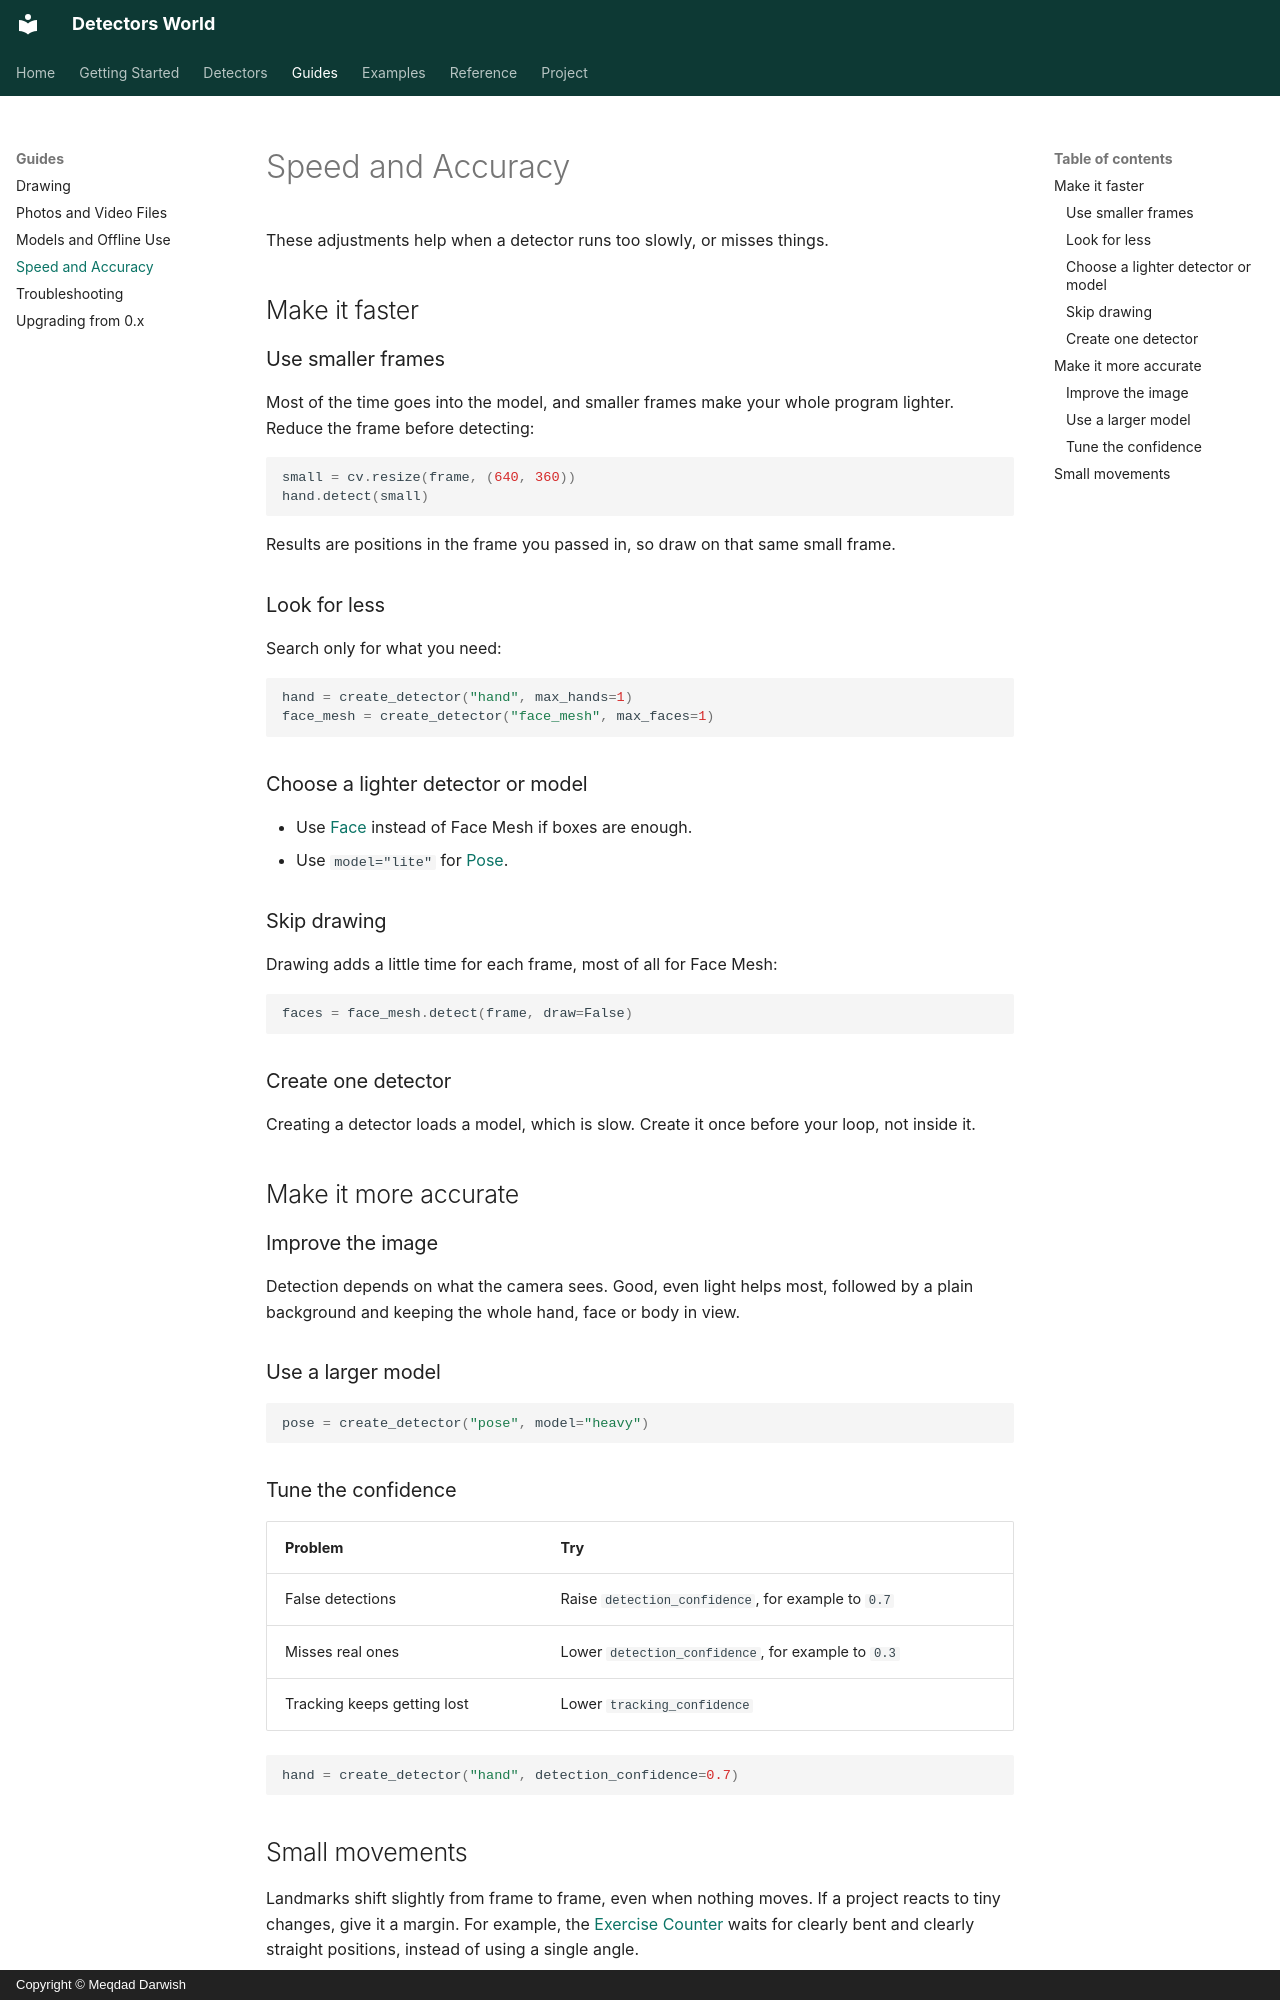

repository: MeqdadDev/detectors-world · page: guides/performance/index.html · generator: mkdocs · copyright: Copyright © Meqdad Darwish

# Speed and Accuracy

These adjustments help when a detector runs too slowly, or misses things.

## Make it faster

### Use smaller frames

Most of the time goes into the model, and smaller frames make your whole program lighter. Reduce the frame before detecting:

```python
small = cv.resize(frame, (640, 360))
hand.detect(small)
```

Results are positions in the frame you passed in, so draw on that same small frame.

### Look for less

Search only for what you need:

```python
hand = create_detector("hand", max_hands=1)
face_mesh = create_detector("face_mesh", max_faces=1)
```

### Choose a lighter detector or model

- Use [Face](../detectors/face.md) instead of Face Mesh if boxes are enough.
- Use `model="lite"` for [Pose](../detectors/pose.md#choosing-a-model).

### Skip drawing

Drawing adds a little time for each frame, most of all for Face Mesh:

```python
faces = face_mesh.detect(frame, draw=False)
```

### Create one detector

Creating a detector loads a model, which is slow. Create it once before your loop, not inside it.

## Make it more accurate

### Improve the image

Detection depends on what the camera sees. Good, even light helps most, followed by a plain background and keeping the whole hand, face or body in view.

### Use a larger model

```python
pose = create_detector("pose", model="heavy")
```

### Tune the confidence

| Problem | Try |
|---|---|
| False detections | Raise `detection_confidence`, for example to `0.7` |
| Misses real ones | Lower `detection_confidence`, for example to `0.3` |
| Tracking keeps getting lost | Lower `tracking_confidence` |

```python
hand = create_detector("hand", detection_confidence=0.7)
```
